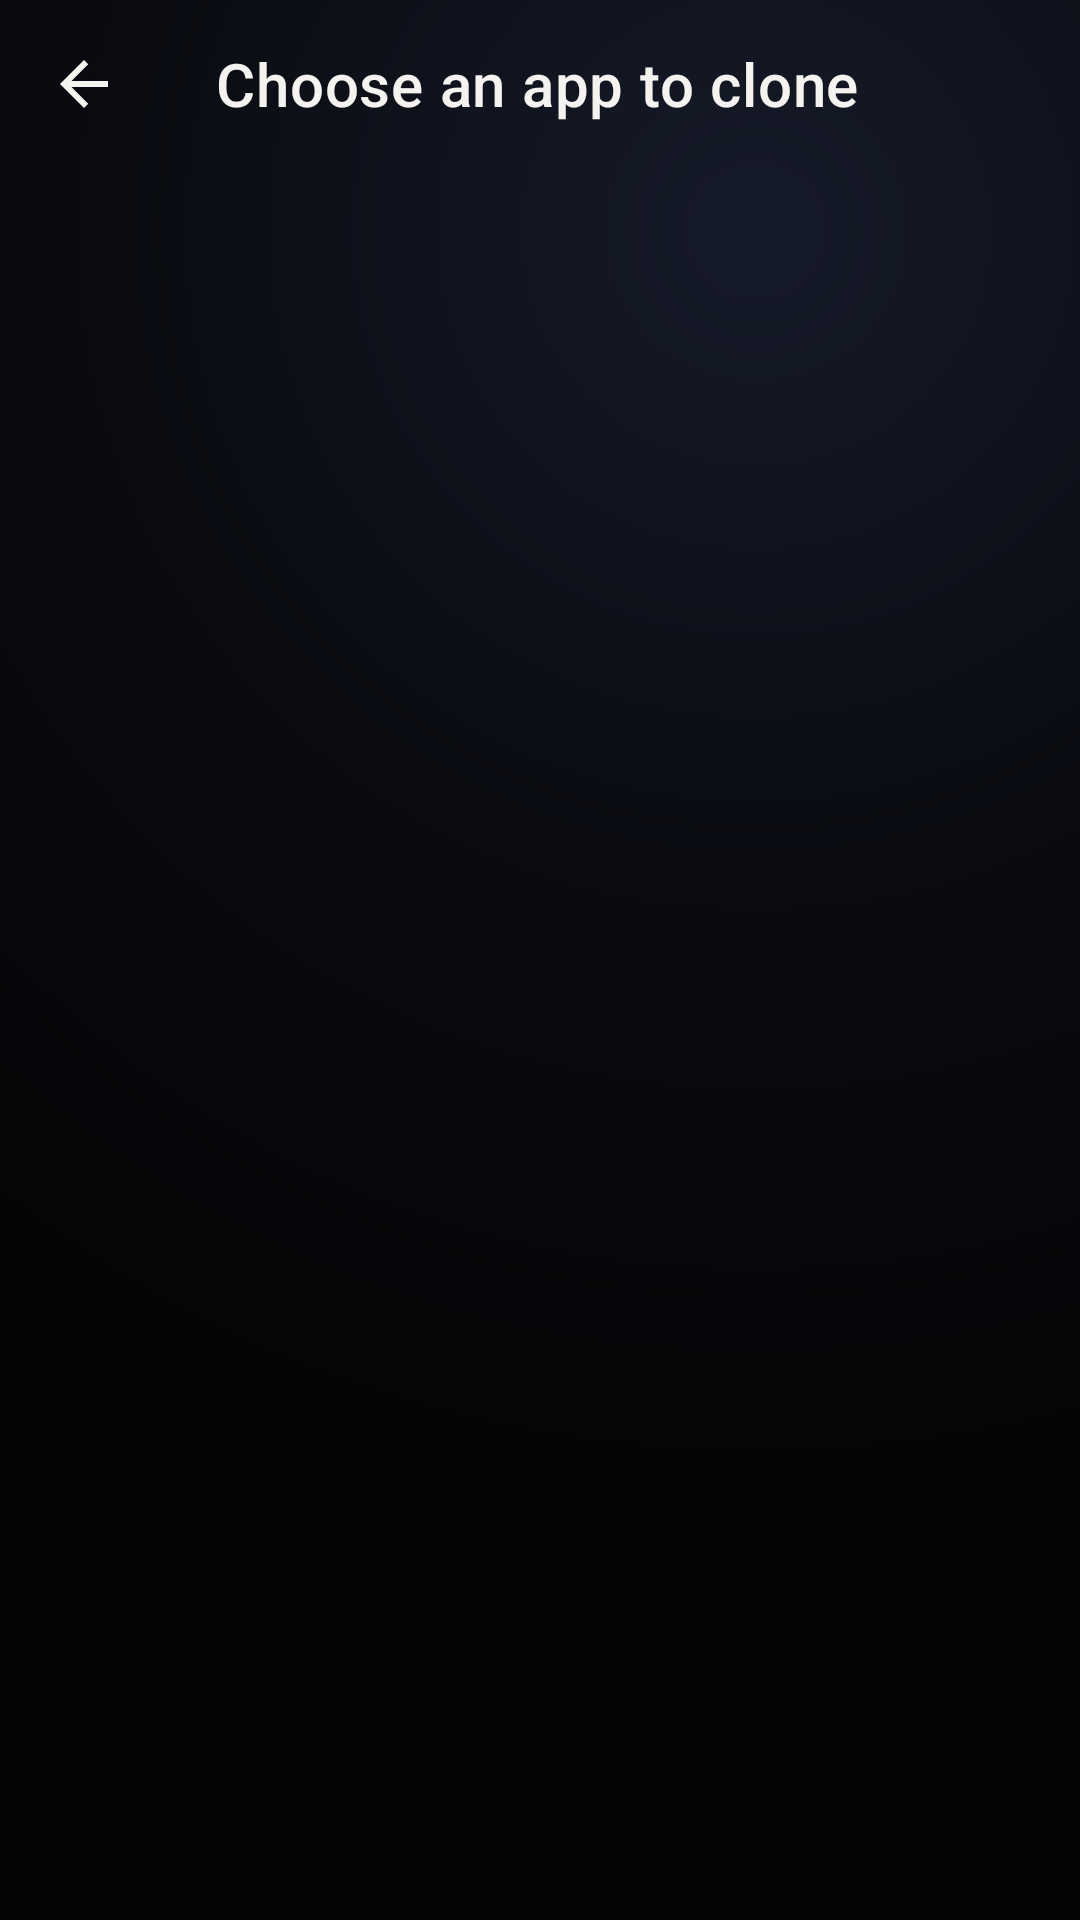

Produce the Android XML layout that renders to this screen, including the resource entries it uses.
<!-- AndroidManifest.xml: activity theme Theme.EclipsBox -->
<!-- res/layout/activity_app_picker.xml -->
<?xml version="1.0" encoding="utf-8"?>
<LinearLayout xmlns:android="http://schemas.android.com/apk/res/android"
    xmlns:app="http://schemas.android.com/apk/res-auto"
    android:layout_width="match_parent"
    android:layout_height="match_parent"
    android:background="@drawable/bg_gradient"
    android:fitsSystemWindows="true"
    android:orientation="vertical">

    <com.google.android.material.appbar.MaterialToolbar
        android:id="@+id/toolbar"
        android:layout_width="match_parent"
        android:layout_height="?attr/actionBarSize"
        android:background="@android:color/transparent"
        app:navigationIcon="@drawable/ic_back"
        app:title="@string/picker_title"
        app:titleTextColor="@color/text_primary" />

    <FrameLayout
        android:layout_width="match_parent"
        android:layout_height="0dp"
        android:layout_weight="1">

        <androidx.recyclerview.widget.RecyclerView
            android:id="@+id/recycler"
            android:layout_width="match_parent"
            android:layout_height="match_parent"
            android:clipToPadding="false"
            android:paddingVertical="6dp" />

        <ProgressBar
            android:id="@+id/progress"
            android:layout_width="wrap_content"
            android:layout_height="wrap_content"
            android:layout_gravity="center"
            android:indeterminateTint="@color/corona_gold"
            android:visibility="gone" />

        <TextView
            android:id="@+id/emptyView"
            android:layout_width="wrap_content"
            android:layout_height="wrap_content"
            android:layout_gravity="center"
            android:text="@string/picker_empty"
            android:textColor="@color/text_secondary"
            android:textSize="15sp"
            android:visibility="gone" />
    </FrameLayout>
</LinearLayout>
<!-- resources referenced by this layout -->
<resources>
  <color name="corona_gold">#FFCC66</color>
  <color name="text_primary">#F5F3EF</color>
  <color name="text_secondary">#9AA0AA</color>
  <!-- drawable bg_gradient (drawable) -->
  <?xml version="1.0" encoding="utf-8"?>
  <shape xmlns:android="http://schemas.android.com/apk/res/android"
      android:shape="rectangle">
      <gradient
          android:type="radial"
          android:gradientRadius="420dp"
          android:centerX="0.7"
          android:centerY="0.12"
          android:startColor="#161B2A"
          android:centerColor="#0A0C12"
          android:endColor="#050507" />
  </shape>
  <!-- drawable ic_back (drawable) -->
  <vector xmlns:android="http://schemas.android.com/apk/res/android"
      android:width="24dp"
      android:height="24dp"
      android:viewportWidth="24"
      android:viewportHeight="24"
      android:tint="@color/text_primary">
      <path
          android:fillColor="#FFFFFFFF"
          android:pathData="M20,11H7.83l5.59,-5.59L12,4l-8,8 8,8 1.41,-1.41L7.83,13H20z" />
  </vector>
  <string name="picker_empty">No cloneable apps found</string>
  <string name="picker_title">Choose an app to clone</string>
  <style name="Theme.EclipsBox" parent="Theme.MaterialComponents.NoActionBar">
          <item name="colorPrimary">@color/corona_gold</item>
          <item name="colorPrimaryVariant">@color/corona_amber</item>
          <item name="colorOnPrimary">@color/eclipse_black</item>
          <item name="colorSecondary">@color/indigo</item>
          <item name="colorSecondaryVariant">@color/indigo_dim</item>
          <item name="colorOnSecondary">@color/text_primary</item>
  
          <item name="android:colorBackground">@color/eclipse_space</item>
          <item name="colorSurface">@color/panel_glass</item>
          <item name="colorOnSurface">@color/text_primary</item>
          <item name="colorError">@color/danger</item>
  
          <item name="android:windowBackground">@color/eclipse_space</item>
          <item name="android:statusBarColor">@android:color/transparent</item>
          <item name="android:navigationBarColor">@color/eclipse_space</item>
          <item name="android:windowDrawsSystemBarBackgrounds">true</item>
  
          <item name="android:textColorPrimary">@color/text_primary</item>
          <item name="android:textColorSecondary">@color/text_secondary</item>
  
          <item name="materialCardViewStyle">@style/Widget.EclipsBox.Card</item>
      </style>
  <color name="corona_amber">#F5A623</color>
  <color name="eclipse_black">#0A0B0F</color>
  <color name="indigo">#5B5BFF</color>
  <color name="indigo_dim">#3A3AD0</color>
  <color name="eclipse_space">#050507</color>
  <color name="panel_glass">#14161C</color>
  <color name="danger">#FF5C5C</color>
  <style name="Widget.EclipsBox.Card" parent="Widget.MaterialComponents.CardView">
          <item name="cardBackgroundColor">@color/panel_glass</item>
          <item name="cardCornerRadius">20dp</item>
          <item name="cardElevation">0dp</item>
          <item name="strokeColor">@color/stroke_soft</item>
          <item name="strokeWidth">1dp</item>
          <item name="rippleColor">@color/corona_gold</item>
      </style>
  <color name="stroke_soft">#2A2E38</color>
</resources>
